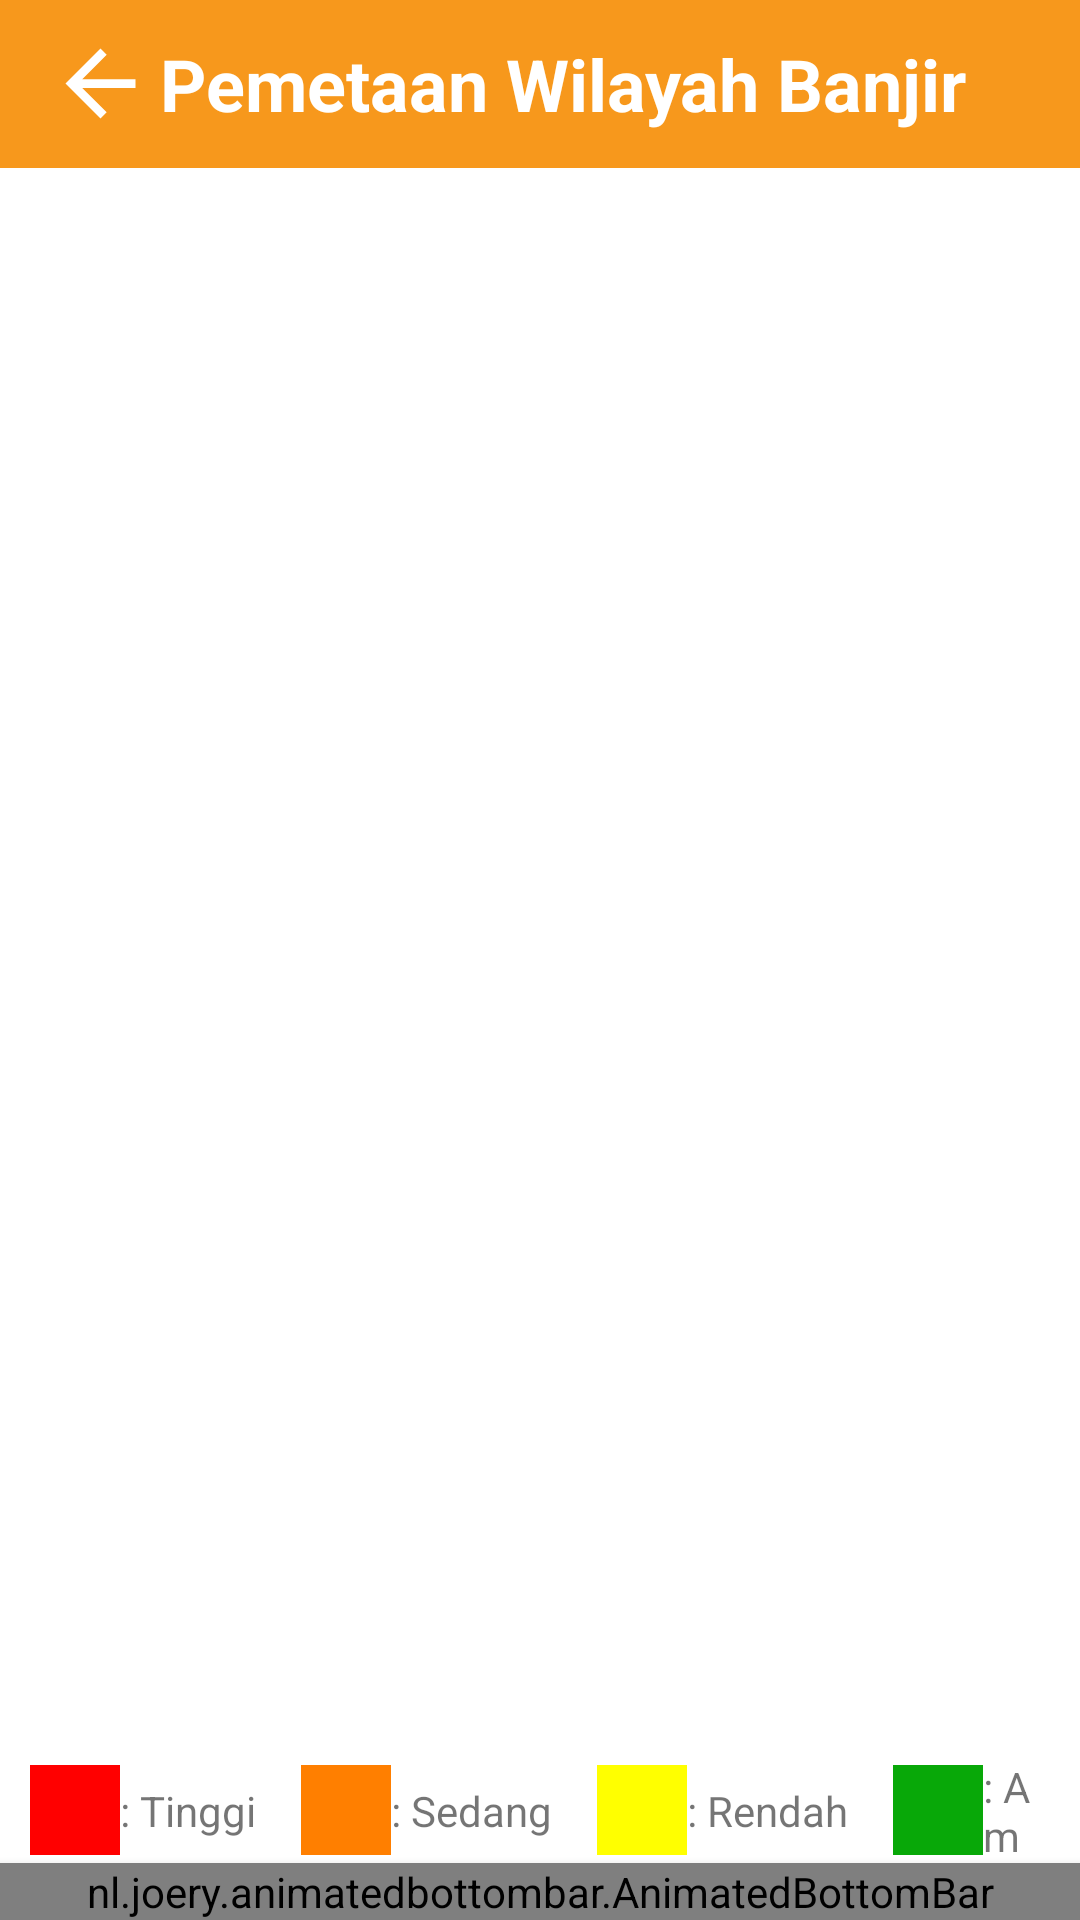

Layout XML and referenced resources for this Android screen:
<!-- AndroidManifest.xml: application theme AppTheme -->
<!-- res/layout/activity_banjir.xml -->
<?xml version="1.0" encoding="utf-8"?>
<RelativeLayout xmlns:android="http://schemas.android.com/apk/res/android"
    xmlns:app="http://schemas.android.com/apk/res-auto"
    android:layout_width="match_parent"
    android:layout_height="match_parent">

    <androidx.appcompat.widget.Toolbar
        android:id="@+id/toolbarBanjir"
        android:layout_width="match_parent"
        android:layout_height="wrap_content"
        android:background="@color/colorAccent">

        <RelativeLayout
            android:layout_width="match_parent"
            android:layout_height="match_parent"
            android:orientation="horizontal">

            <ImageView
                android:id="@+id/backFromBanjir"
                android:layout_width="35dp"
                android:layout_height="35dp"
                android:src="@drawable/ic_back"
                android:tint="@color/putih"
                android:layout_alignParentLeft="true"/>

            <TextView
                android:layout_width="wrap_content"
                android:layout_height="wrap_content"
                android:layout_centerInParent="true"
                android:layout_centerVertical="true"
                android:text="Pemetaan Wilayah Banjir"
                android:textColor="@android:color/white"
                android:textSize="24sp"
                android:textStyle="bold" />

        </RelativeLayout>

    </androidx.appcompat.widget.Toolbar>

    <FrameLayout
        android:layout_marginTop="10dp"
        android:layout_below="@id/toolbarBanjir"
        android:id="@+id/frameBanjir"
        android:layout_width="match_parent"
        android:layout_height="wrap_content"
        android:layout_above="@id/lyKet"/>

    <LinearLayout
        android:layout_marginLeft="10dp"
        android:gravity="center"
        android:layout_width="match_parent"
        android:layout_height="35dp"
        android:layout_marginBottom="@dimen/_5sdp"
        android:orientation="horizontal"
        android:layout_above="@id/tabNavigationBanjir"
        android:id="@+id/lyKet">

        <LinearLayout
            android:layout_width="30dp"
            android:layout_height="30dp"
            android:background="@color/red"/>
        <TextView
            android:layout_width="wrap_content"
            android:layout_height="wrap_content"
            android:text=": Tinggi"
            android:layout_marginRight="15dp"/>
        <LinearLayout
            android:layout_width="30dp"
            android:layout_height="30dp"
            android:background="@color/orange"/>
        <TextView
            android:layout_width="wrap_content"
            android:layout_height="wrap_content"
            android:text=": Sedang"
            android:layout_marginRight="15dp"/>
        <LinearLayout
            android:layout_width="30dp"
            android:layout_height="30dp"
            android:background="@color/kuning"/>
        <TextView
            android:layout_width="wrap_content"
            android:layout_height="wrap_content"
            android:text=": Rendah"
            android:layout_marginRight="15dp"/>
        <LinearLayout
            android:layout_width="30dp"
            android:layout_height="30dp"
            android:background="@color/green"/>
        <TextView
            android:layout_width="wrap_content"
            android:layout_height="wrap_content"
            android:text=": Aman"
            android:layout_marginRight="15dp"/>
    </LinearLayout>

    <nl.joery.animatedbottombar.AnimatedBottomBar
        android:layout_alignParentBottom="true"
        android:id="@+id/tabNavigationBanjir"
        android:layout_width="match_parent"
        android:layout_height="wrap_content"
        android:layout_gravity="bottom"
        android:background="@drawable/bg_half_rounded"
        android:elevation="5dp"
        app:abb_animationDuration="500"
        app:abb_animationInterpolator="@android:anim/overshoot_interpolator"
        app:abb_indicatorAppearance="round"
        app:abb_indicatorColor="@android:color/white"
        app:abb_indicatorHeight="5dp"
        app:abb_indicatorMargin="30dp"
        app:abb_selectedIndex="0"
        app:abb_selectedTabType="text"
        app:abb_tabAnimation="slide"
        app:abb_tabColor="@android:color/white"
        app:abb_tabColorSelected="@android:color/white"
        app:abb_tabs="@menu/nav_banjir" />

</RelativeLayout>
<!-- resources referenced by this layout -->
<resources>
  <color name="colorAccent">#f7981c</color>
  <color name="green">#08A808</color>
  <color name="kuning">#FFFF00</color>
  <color name="orange">#FF7F00</color>
  <color name="putih">#FFFFFF</color>
  <color name="red">#FF0000</color>
  <!-- drawable ic_back (drawable) -->
  <vector android:autoMirrored="true" android:height="24dp"
      android:tint="#515151" android:viewportHeight="24"
      android:viewportWidth="24" android:width="24dp" xmlns:android="http://schemas.android.com/apk/res/android">
      <path android:fillColor="@android:color/white" android:pathData="M20,11H7.83l5.59,-5.59L12,4l-8,8 8,8 1.41,-1.41L7.83,13H20v-2z"/>
  </vector>
  <style name="AppTheme" parent="Theme.MaterialComponents.Light.NoActionBar">
          
          <item name="colorPrimary">@color/colorPrimary</item>
          <item name="colorPrimaryDark">@color/colorPrimaryDark</item>
          <item name="colorAccent">@color/colorAccent</item>
          <item name="android:statusBarColor">@color/colorAccent</item>
      </style>
  <color name="colorPrimary">#222b43</color>
  <color name="colorPrimaryDark">@color/colorPrimary</color>
</resources>
